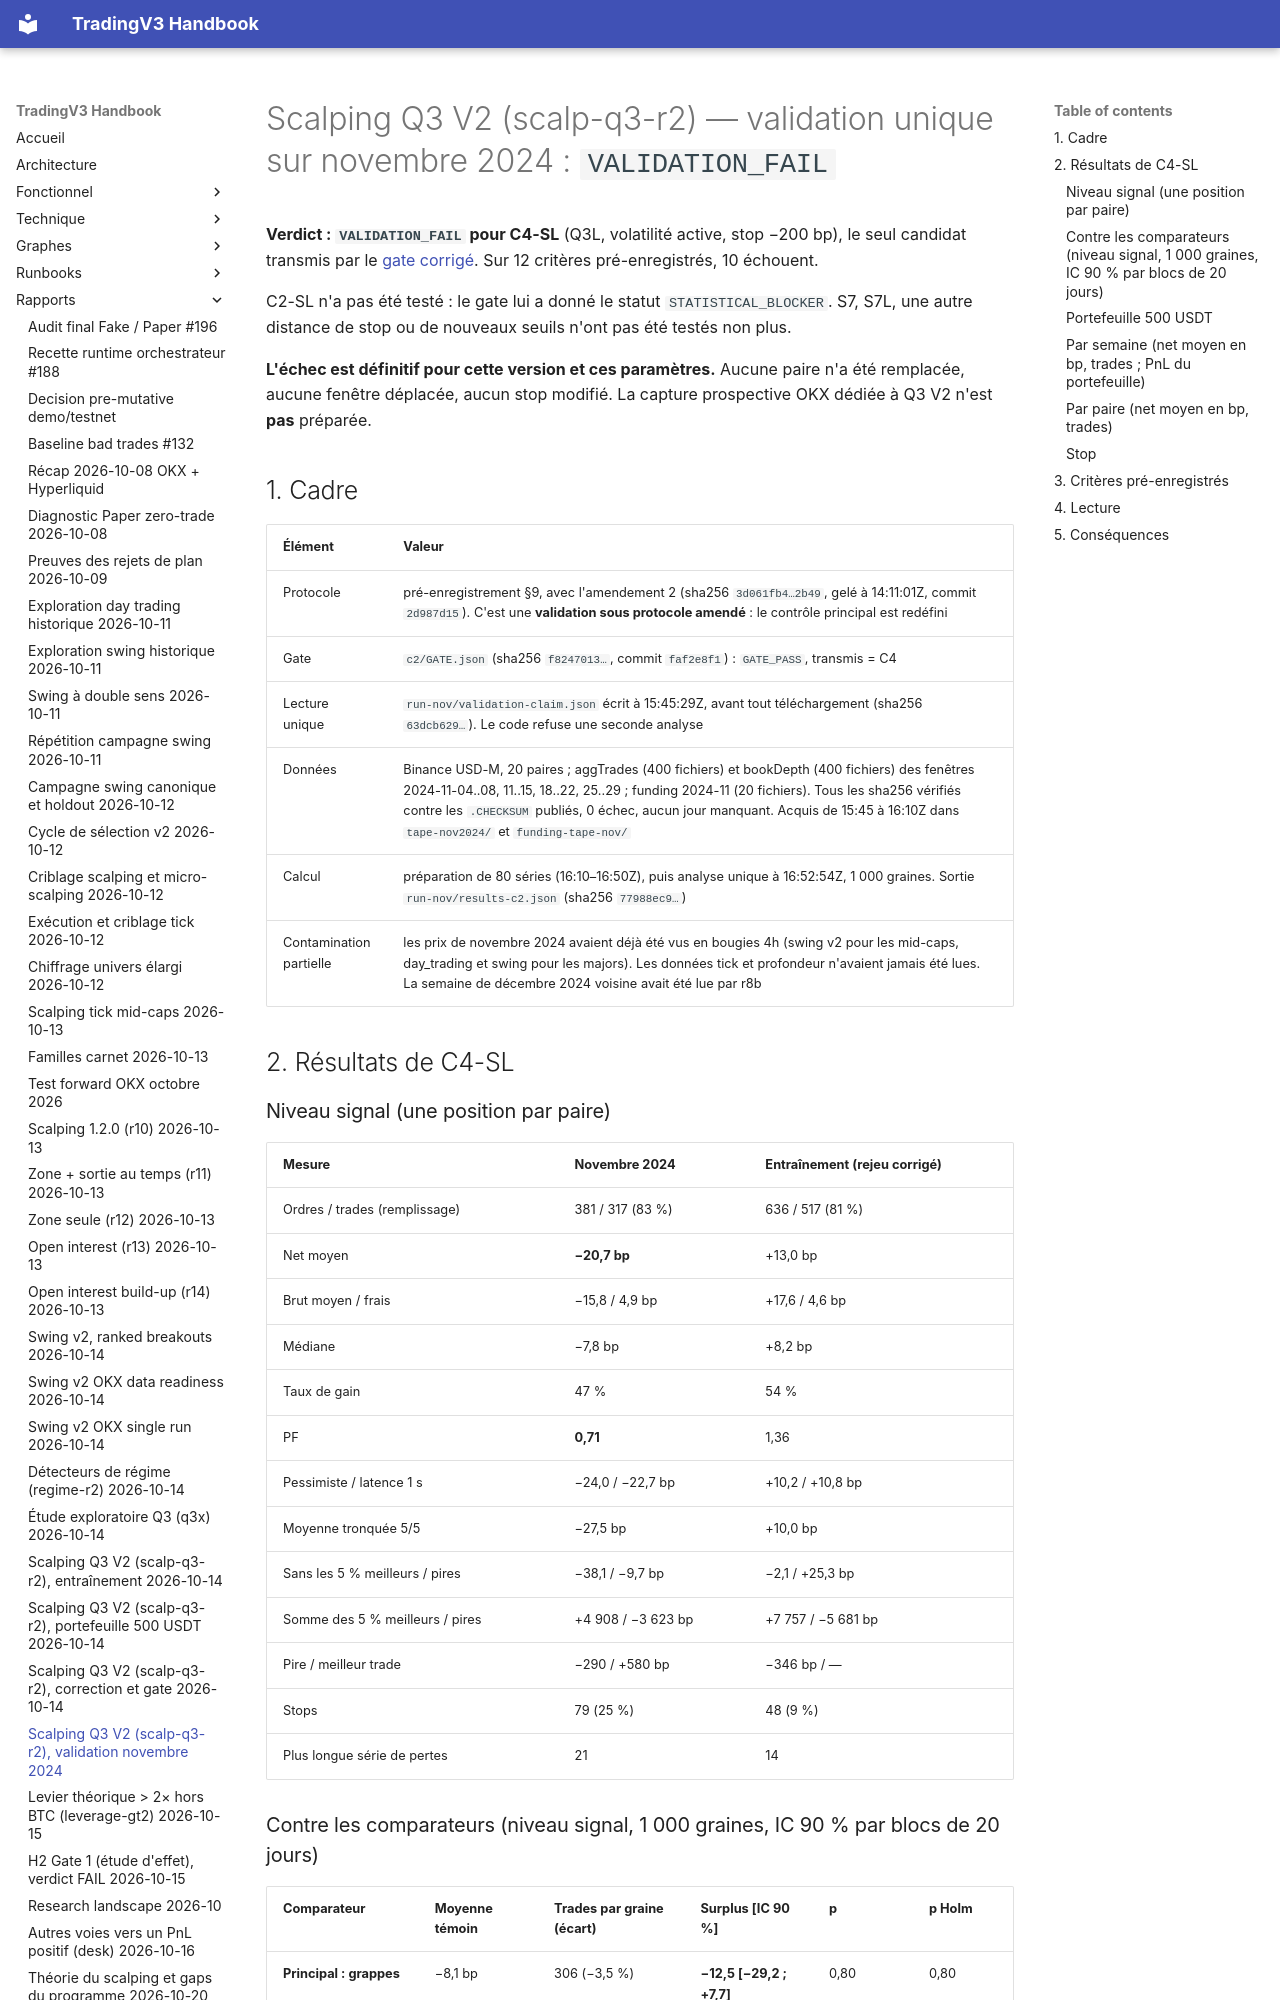

repository: pivox/tradingV3 · page: reports/research-scalp-q3-r2-validation-2026-11-2024.html · generator: mkdocs

# Scalping Q3 V2 (scalp-q3-r2) — validation unique sur novembre 2024 : `VALIDATION_FAIL`

**Verdict : `VALIDATION_FAIL` pour C4-SL** (Q3L, volatilité active, stop −200 bp), le seul candidat transmis par le
[gate corrigé](research-scalp-q3-r2-correction-2026-10-14.md). Sur 12 critères pré-enregistrés, 10 échouent.

C2-SL n'a pas été testé : le gate lui a donné le statut `STATISTICAL_BLOCKER`. S7, S7L, une autre distance de stop
ou de nouveaux seuils n'ont pas été testés non plus.

**L'échec est définitif pour cette version et ces paramètres.** Aucune paire n'a été remplacée, aucune fenêtre
déplacée, aucun stop modifié. La capture prospective OKX dédiée à Q3 V2 n'est **pas** préparée.

## 1. Cadre

| Élément | Valeur |
|---|---|
| Protocole | pré-enregistrement §9, avec l'amendement 2 (sha256 `3d061fb4…2b49`, gelé à 14:11:01Z, commit `2d987d15`). C'est une **validation sous protocole amendé** : le contrôle principal est redéfini |
| Gate | `c2/GATE.json` (sha256 `f8247013…`, commit `faf2e8f1`) : `GATE_PASS`, transmis = C4 |
| Lecture unique | `run-nov/validation-claim.json` écrit à 15:45:29Z, avant tout téléchargement (sha256 `63dcb629…`). Le code refuse une seconde analyse |
| Données | Binance USD-M, 20 paires ; aggTrades (400 fichiers) et bookDepth (400 fichiers) des fenêtres 2024-11-04..08, 11..15, 18..22, 25..29 ; funding 2024-11 (20 fichiers). Tous les sha256 vérifiés contre les `.CHECKSUM` publiés, 0 échec, aucun jour manquant. Acquis de 15:45 à 16:10Z dans `tape-nov2024/` et `funding-tape-nov/` |
| Calcul | préparation de 80 séries (16:10–16:50Z), puis analyse unique à 16:52:54Z, 1 000 graines. Sortie `run-nov/results-c2.json` (sha256 `77988ec9…`) |
| Contamination partielle | les prix de novembre 2024 avaient déjà été vus en bougies 4h (swing v2 pour les mid-caps, day_trading et swing pour les majors). Les données tick et profondeur n'avaient jamais été lues. La semaine de décembre 2024 voisine avait été lue par r8b |

## 2. Résultats de C4-SL
